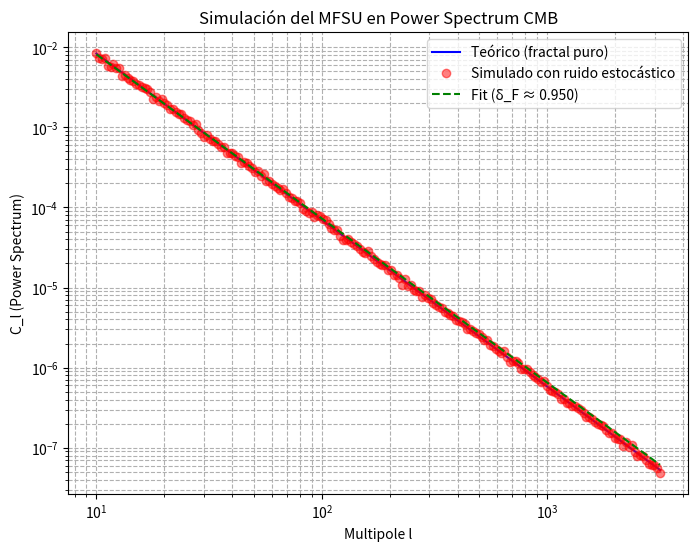

This chart was generated by the following Python code:
import numpy as np
import matplotlib.pyplot as plt
from scipy.optimize import curve_fit

# Parámetros del MFSU (de tu PDF)
d_F = 2.079  # Dimensión fractal efectiva
delta_F = 3 - d_F  # Constante Franco ≈ 0.921
A = 1.0  # Normalización (puedes ajustar)

# Generar multipoles l (como en datos CMB, de 10 a 3000)
l = np.logspace(1, 3.5, 200)  # 200 puntos para simulación suave

# Power spectrum teórico (fractal puro)
C_l_theory = A * l ** (-d_F)

# Componente estocástica: Agregar ruido Gaussiano (simula fluctuaciones estocásticas)
noise_level = 0.05  # Ajusta esto (menor = menos ruido, más cerca de teórico)
noise = np.random.normal(0, noise_level * C_l_theory, len(l))
C_l_sim = C_l_theory + noise

# Función para ajustar (validar el modelo)
def power_func(l, A_fit, d_F_fit):
    return A_fit * l ** (-d_F_fit)

# Ajuste con curve_fit
popt, pcov = curve_fit(power_func, l, C_l_sim, p0=[1.0, 2.0])
A_fit = popt[0]
d_F_fit = popt[1]
delta_F_fit = 3 - d_F_fit

# Imprimir resultados
print(f"Parámetros teóricos del MFSU:")
print(f"  - d_F: {d_F:.3f}")
print(f"  - δ_F: {delta_F:.3f}")
print("\nResultados de la simulación:")
print(f"  - d_F ajustado: {d_F_fit:.3f}")
print(f"  - δ_F ajustado: {delta_F_fit:.3f}")

# Visualización
plt.figure(figsize=(8, 6))
plt.loglog(l, C_l_theory, label='Teórico (fractal puro)', color='blue')
plt.loglog(l, C_l_sim, 'o', label='Simulado con ruido estocástico', color='red', alpha=0.5)
plt.loglog(l, power_func(l, *popt), '--', label=f'Fit (δ_F ≈ {delta_F_fit:.3f})', color='green')
plt.xlabel('Multipole l')
plt.ylabel('C_l (Power Spectrum)')
plt.title('Simulación del MFSU en Power Spectrum CMB')
plt.legend()
plt.grid(True, which='both', ls='--')
plt.savefig('mfsu_cmb_sim.png')  # Guarda el plot
plt.show()  # Muestra en pantalla si ejecutas localmente
print("¡Simulación completada! Plot guardado como 'mfsu_cmb_sim.png'.")
